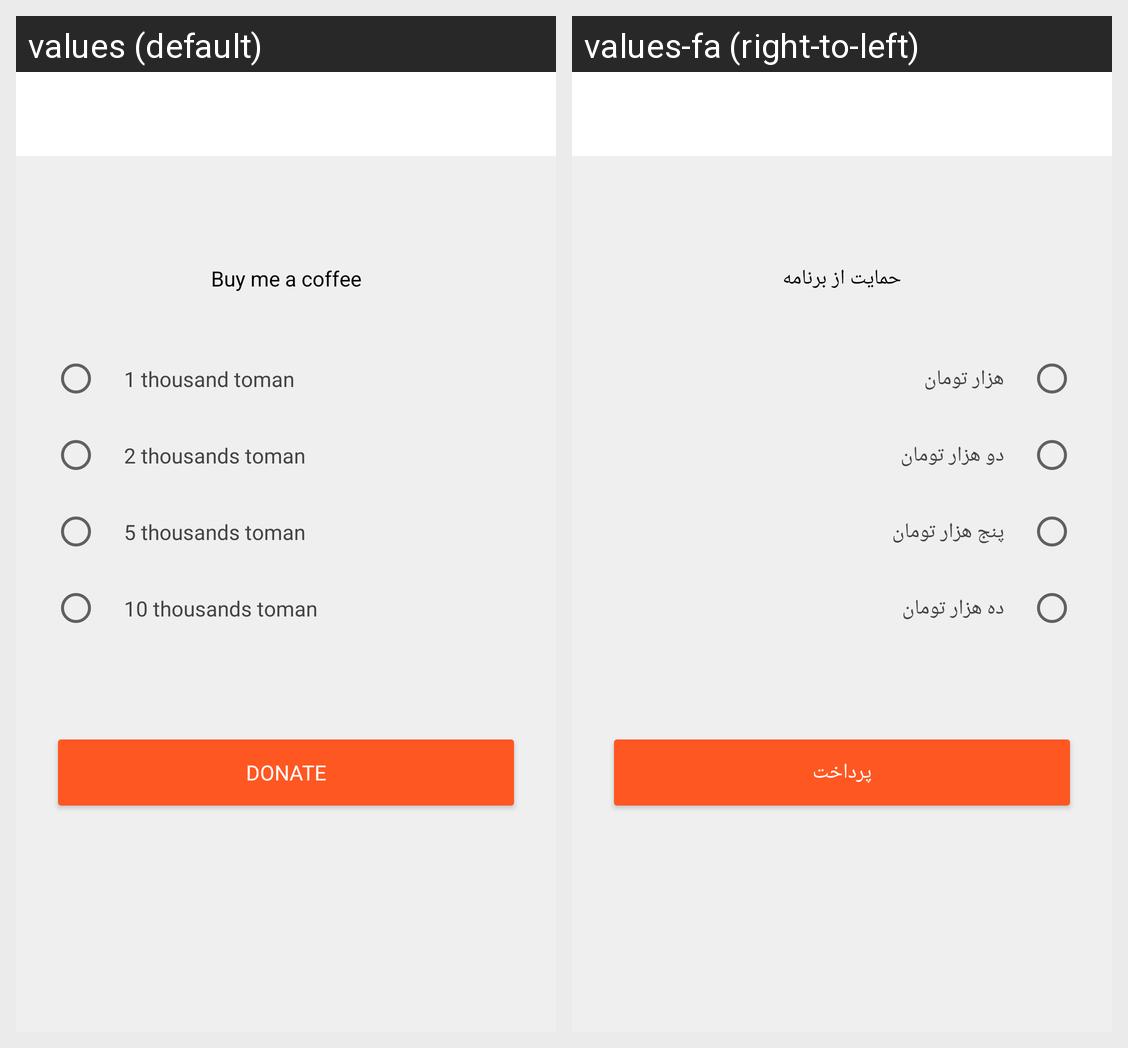

Locale-by-locale string values for the Android screen shown in this grid:
Android screen res/layout/activity_donate.xml rendered under 2 locales, left to right: values (default), values-fa (right-to-left). Device: Nexus 5 (rendered at 1080×1920; each locale shown at half size, 540×960, under a caption strip naming it); theme AppTheme.
Strings drawn on this screen, with the default value and each locale's value (text and hints the layout hard-codes, and strings that could not be matched under every locale, appear in the picture but are not listed):

activity_donate_buy_me_a_coffee
  values: Buy me a coffee
  values-fa: حمایت از برنامه

activity_donate_one_thousand_toman
  values: 1 thousand toman
  values-fa: هزار تومان

activity_donate_two_thousands_toman
  values: 2 thousands toman
  values-fa: دو هزار تومان

activity_donate_five_thousands_toman
  values: 5 thousands toman
  values-fa: پنج هزار تومان

activity_donate_ten_thousands_toman
  values: 10 thousands toman
  values-fa: ده هزار تومان

activity_donate_button_pay
  values: Donate
  values-fa: پرداخت
